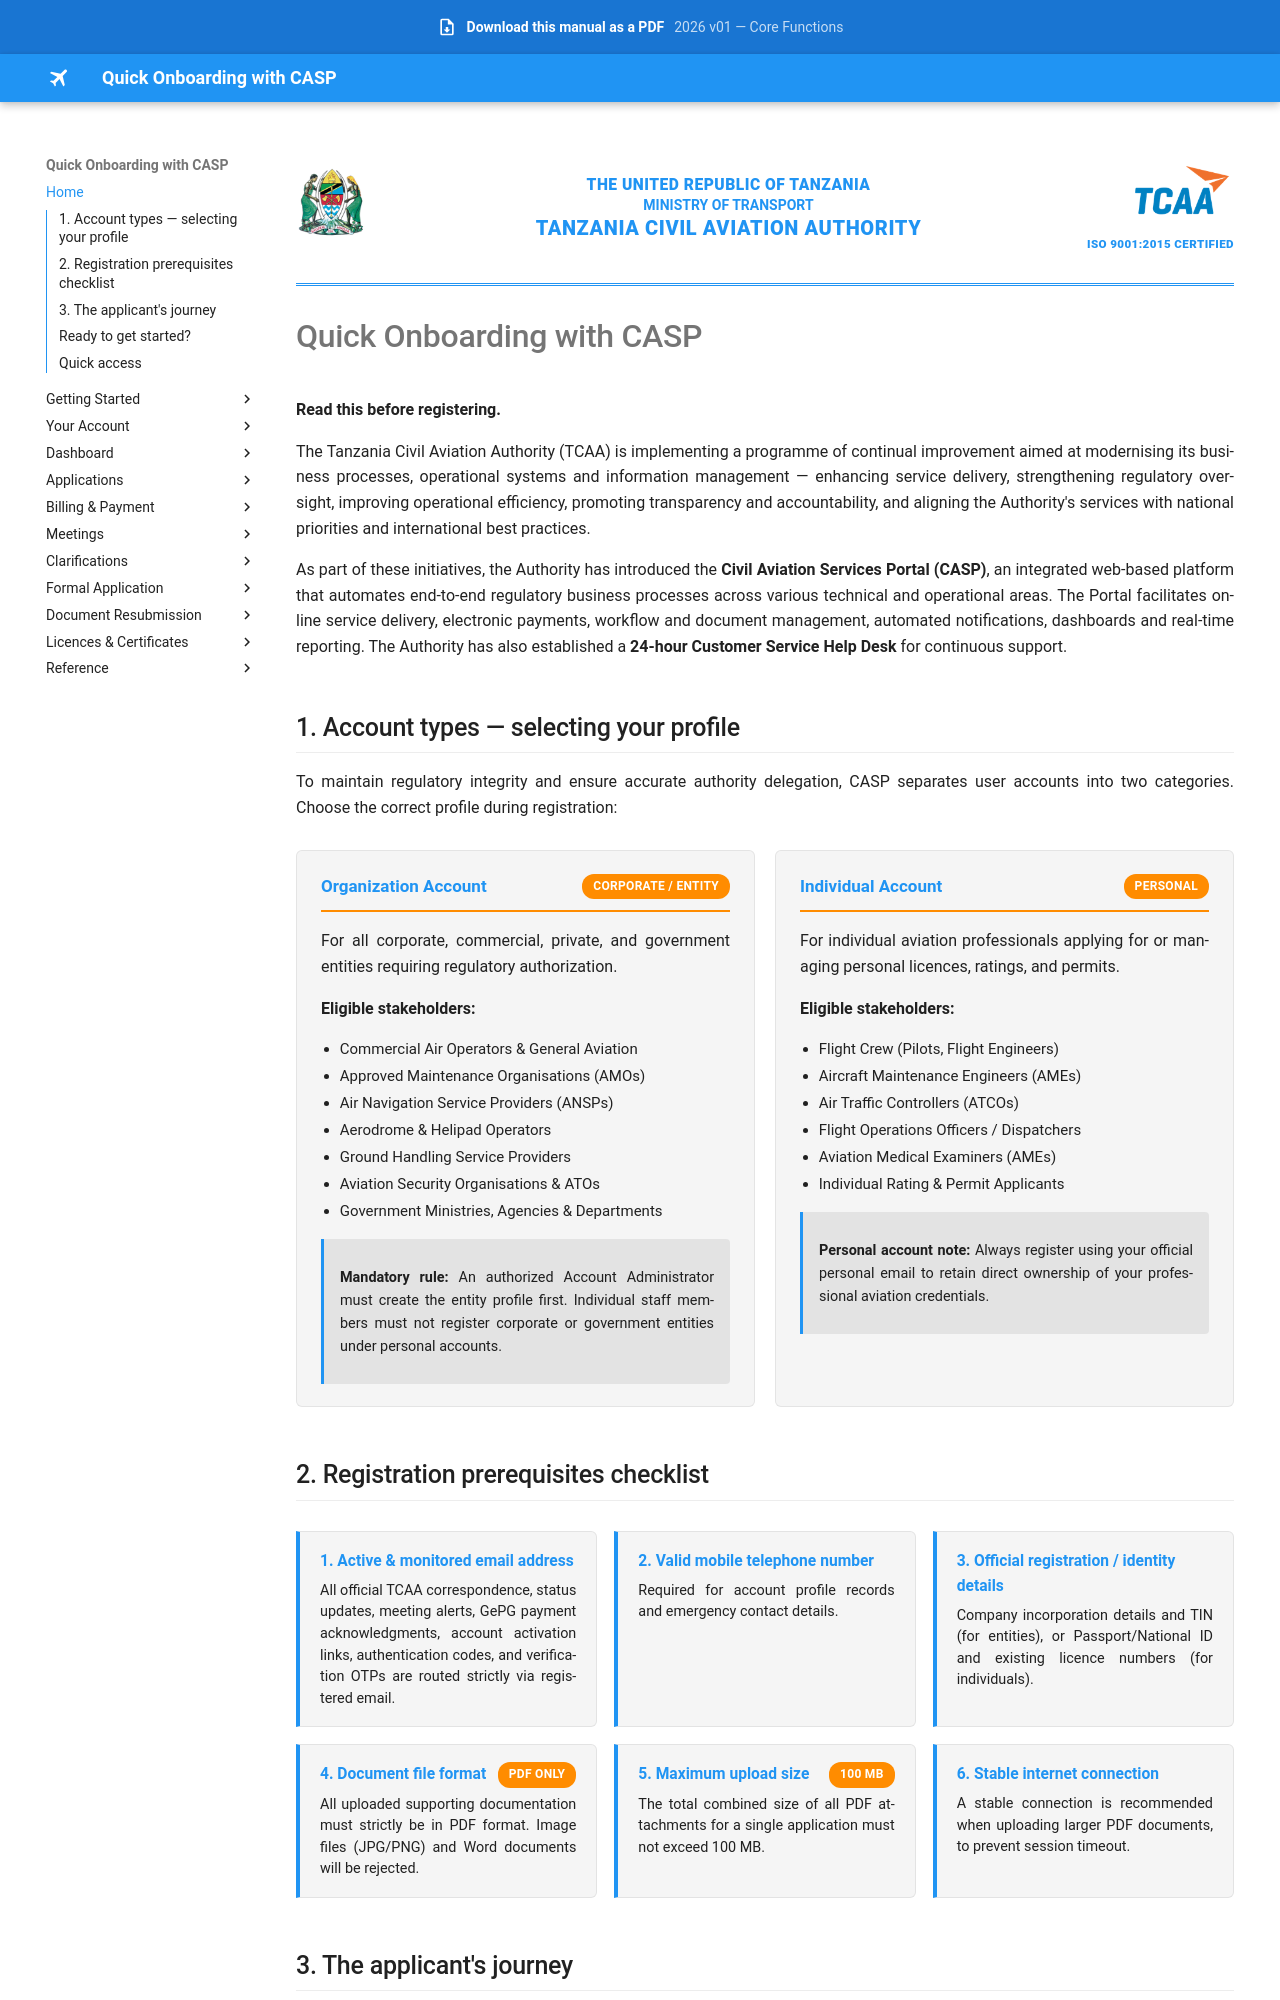

repository: Jay-008/casp-onboarding-manual · page: index.html · generator: mkdocs

<div class="tcaa-masthead" markdown>
<img src="assets/images/coat-of-arms.png" alt="Coat of Arms of Tanzania" class="arms">
<div class="titles">
<span class="country">The United Republic of Tanzania</span>
<span class="ministry">Ministry of Transport</span>
<span class="authority">Tanzania Civil Aviation Authority</span>
</div>
<div class="brand">
<img src="assets/images/tcaa-logo.png" alt="TCAA">
<span class="iso">ISO 9001:2015 CERTIFIED</span>
</div>
</div>

# Quick Onboarding with CASP

**Read this before registering.**

The Tanzania Civil Aviation Authority (TCAA) is implementing a programme of continual improvement aimed at modernising its business processes, operational systems and information management — enhancing service delivery, strengthening regulatory oversight, improving operational efficiency, promoting transparency and accountability, and aligning the Authority's services with national priorities and international best practices.

As part of these initiatives, the Authority has introduced the **Civil Aviation Services Portal (CASP)**, an integrated web-based platform that automates end-to-end regulatory business processes across various technical and operational areas. The Portal facilitates online service delivery, electronic payments, workflow and document management, automated notifications, dashboards and real-time reporting. The Authority has also established a **24-hour Customer Service Help Desk** for continuous support.

## 1. Account types — selecting your profile

To maintain regulatory integrity and ensure accurate authority delegation, CASP separates user accounts into two categories. Choose the correct profile during registration:

<div class="account-types" markdown>
<div class="account-card" markdown>
<div class="head"><strong>Organization Account</strong><span class="pill">Corporate / Entity</span></div>

For all corporate, commercial, private, and government entities requiring regulatory authorization.

**Eligible stakeholders:**

- Commercial Air Operators & General Aviation
- Approved Maintenance Organisations (AMOs)
- Air Navigation Service Providers (ANSPs)
- Aerodrome & Helipad Operators
- Ground Handling Service Providers
- Aviation Security Organisations & ATOs
- Government Ministries, Agencies & Departments

<div class="rule-note" markdown>
**Mandatory rule:** An authorized Account Administrator must create the entity profile first. Individual staff members must not register corporate or government entities under personal accounts.
</div>
</div>

<div class="account-card" markdown>
<div class="head"><strong>Individual Account</strong><span class="pill">Personal</span></div>

For individual aviation professionals applying for or managing personal licences, ratings, and permits.

**Eligible stakeholders:**

- Flight Crew (Pilots, Flight Engineers)
- Aircraft Maintenance Engineers (AMEs)
- Air Traffic Controllers (ATCOs)
- Flight Operations Officers / Dispatchers
- Aviation Medical Examiners (AMEs)
- Individual Rating & Permit Applicants

<div class="rule-note" markdown>
**Personal account note:** Always register using your official personal email to retain direct ownership of your professional aviation credentials.
</div>
</div>
</div>
